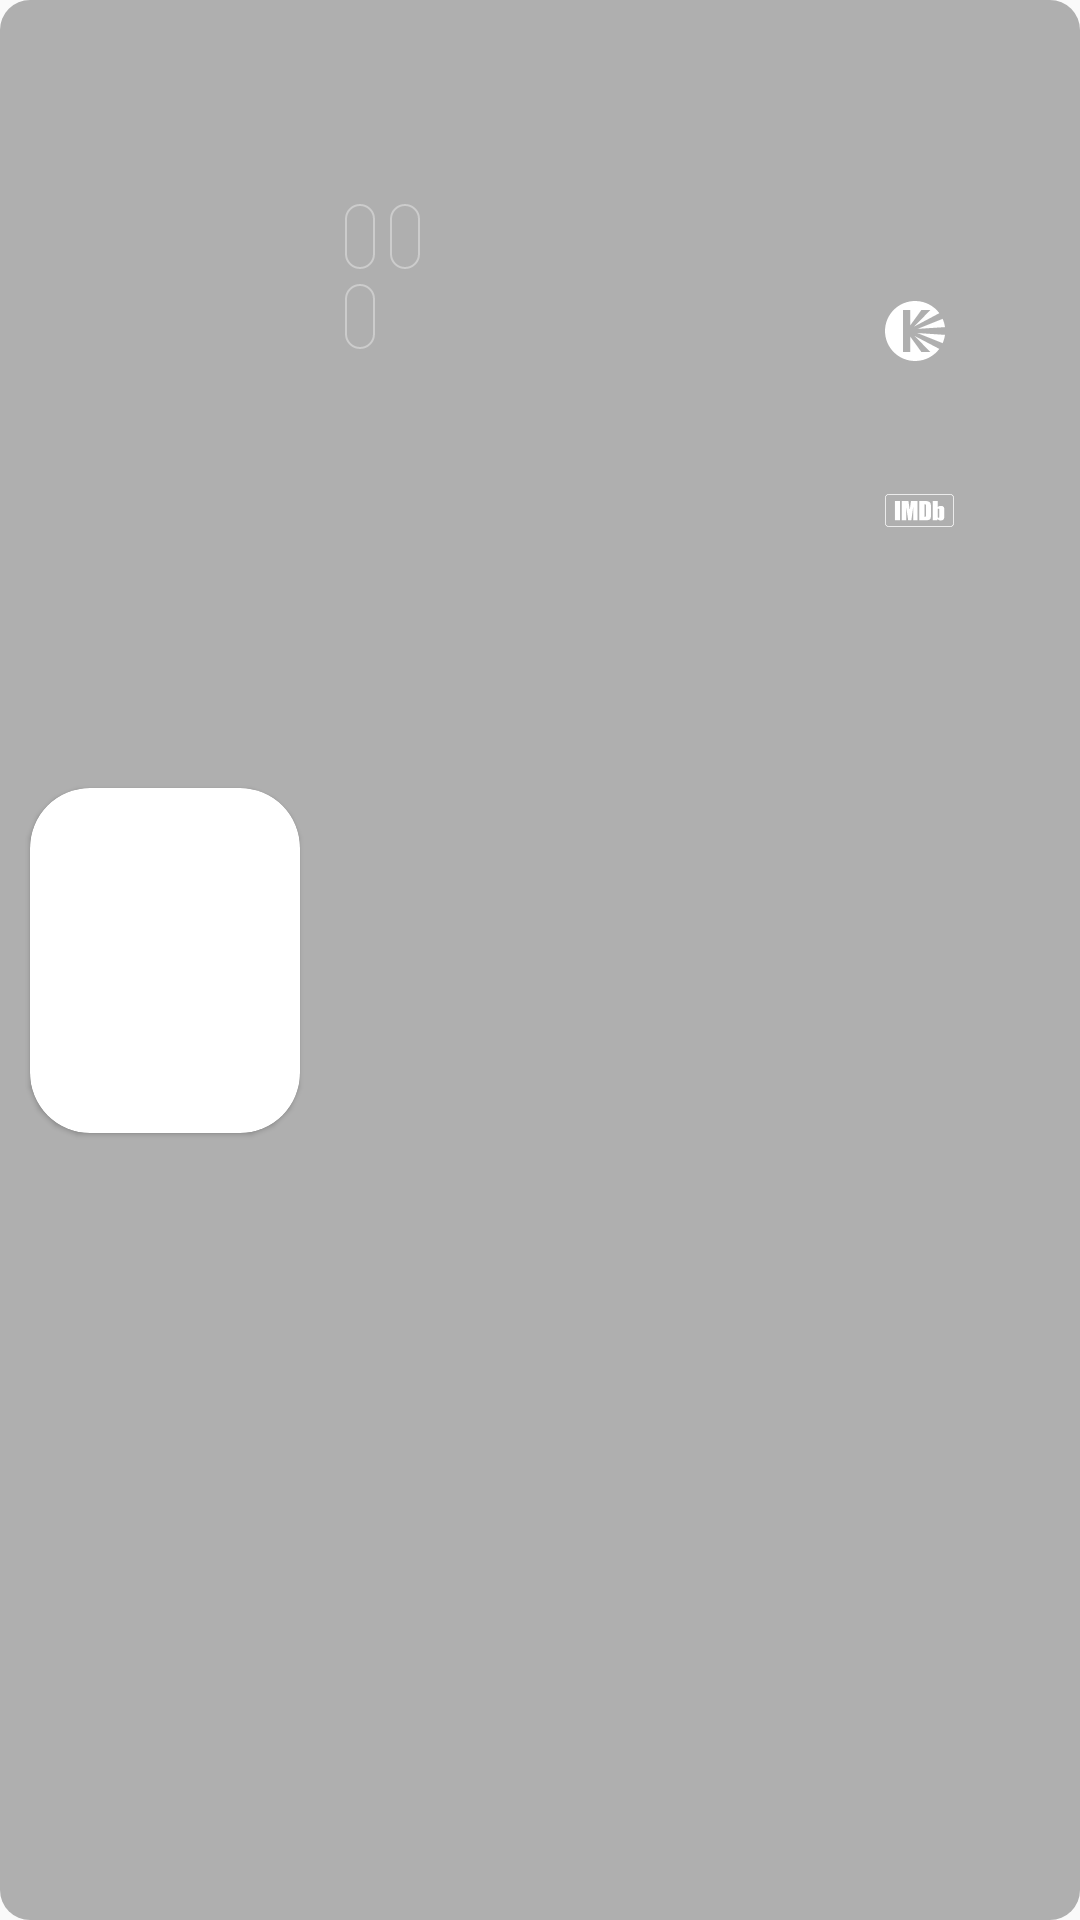

Reconstruct the res/layout file that produces this screen, plus the resources it refers to.
<!-- AndroidManifest.xml: application theme Theme.Kinopedia -->
<!-- res/layout/favourite_films_item.xml -->
<?xml version="1.0" encoding="utf-8"?>
<layout xmlns:android="http://schemas.android.com/apk/res/android"
    xmlns:app="http://schemas.android.com/apk/res-auto"
    xmlns:tools="http://schemas.android.com/tools">

    <androidx.constraintlayout.widget.ConstraintLayout
        android:id="@+id/constraint_layout"
        android:layout_width="match_parent"
        android:layout_height="wrap_content"
        android:background="@drawable/item_background">

        <androidx.constraintlayout.widget.Guideline
            android:id="@+id/content_start"
            android:layout_width="0dp"
            android:layout_height="0dp"
            android:orientation="vertical"
            app:layout_constraintGuide_end="65dp" />

        <com.google.android.material.card.MaterialCardView
            android:id="@id/cardView"
            android:layout_width="wrap_content"
            android:layout_height="wrap_content"
            android:layout_marginStart="10dp"
            android:layout_marginTop="10dp"
            android:layout_marginBottom="10dp"
            app:cardCornerRadius="20dp"
            app:layout_constraintBottom_toBottomOf="parent"
            app:layout_constraintStart_toStartOf="parent"
            app:layout_constraintTop_toTopOf="parent">

            <ImageView
                android:id="@+id/poster"
                android:layout_width="90dp"
                android:layout_height="115dp"
                android:scaleType="centerCrop"
                app:layout_constraintBottom_toBottomOf="parent"
                app:layout_constraintStart_toStartOf="parent"
                app:layout_constraintTop_toTopOf="parent"
                tools:src="@drawable/test_poster" />
        </com.google.android.material.card.MaterialCardView>

        <TextView
            android:id="@+id/name_movie"
            android:textAppearance="@style/name_movie_actor_page"
            android:layout_width="wrap_content"
            android:layout_height="wrap_content"
            android:layout_marginStart="15dp"
            android:layout_marginTop="15dp"
            android:layout_marginEnd="15dp"
            app:layout_constrainedWidth="true"
            app:layout_constraintEnd_toStartOf="@+id/content_start"
            app:layout_constraintHorizontal_bias="0"
            app:layout_constraintStart_toEndOf="@id/cardView"
            app:layout_constraintTop_toTopOf="parent"
            tools:text="Аватар" />

        <TextView
            android:id="@+id/name_movie_original"
            android:textAppearance="@style/name_original_movie_actor_page"
            android:layout_width="wrap_content"
            android:layout_height="wrap_content"
            android:layout_marginStart="15dp"
            android:layout_marginTop="5dp"
            android:layout_marginEnd="15dp"
            app:layout_constrainedWidth="true"
            app:layout_constraintEnd_toStartOf="@+id/content_start"
            app:layout_constraintHorizontal_bias="0"
            app:layout_constraintStart_toEndOf="@id/cardView"
            app:layout_constraintTop_toBottomOf="@+id/name_movie"
            tools:text="Avatar" />

        <androidx.constraintlayout.widget.Barrier
            android:id="@+id/barrier"
            android:layout_width="0dp"
            android:layout_height="0dp"
            app:barrierDirection="bottom"
            app:constraint_referenced_ids="description_year, description_genre"/>

        <TextView
            android:id="@+id/description_year"
            android:textAppearance="@style/description_movie_favourite_page"
            android:background="@drawable/corner_view_page"
            android:layout_width="wrap_content"
            android:layout_height="wrap_content"
            android:layout_marginStart="15dp"
            android:layout_marginTop="10dp"
            android:layout_marginEnd="15dp"
            app:layout_constraintVertical_bias="0"
            app:layout_constrainedWidth="true"
            app:layout_constraintBottom_toBottomOf="@id/barrier"
            app:layout_constraintHorizontal_bias="0"
            app:layout_constraintStart_toEndOf="@id/cardView"
            app:layout_constraintTop_toBottomOf="@+id/name_movie_original"
            tools:text="2022" />


        <TextView
            android:id="@+id/description_genre"
            android:layout_width="wrap_content"
            android:layout_height="wrap_content"
            android:layout_marginStart="5dp"
            android:layout_marginTop="10dp"
            android:background="@drawable/corner_view_page"
            android:textAppearance="@style/description_movie_favourite_page"
            app:layout_constrainedWidth="true"
            app:layout_constraintBottom_toBottomOf="@id/barrier"
            app:layout_constraintEnd_toStartOf="@+id/content_start"
            app:layout_constraintHorizontal_bias="0"
            app:layout_constraintStart_toEndOf="@id/description_year"
            app:layout_constraintTop_toBottomOf="@+id/name_movie_original"
            app:layout_constraintVertical_bias="0"
            tools:text="фантастикa" />

        <TextView
            android:id="@+id/description_country"
            android:textAppearance="@style/description_movie_favourite_page"
            android:background="@drawable/corner_view_page"
            android:layout_width="wrap_content"
            android:layout_height="wrap_content"
            android:layout_marginTop="5dp"
            android:layout_marginEnd="15dp"
            android:layout_marginBottom="16dp"
            app:layout_constraintVertical_bias="0"
            app:layout_constrainedWidth="true"
            app:layout_constraintBottom_toBottomOf="parent"
            app:layout_constraintEnd_toEndOf="@+id/content_start"
            app:layout_constraintHorizontal_bias="0"
            app:layout_constraintStart_toStartOf="@id/description_year"
            app:layout_constraintTop_toBottomOf="@+id/barrier"
            tools:text="США" />

        <androidx.constraintlayout.widget.Barrier
            android:id="@+id/barrier_rating_kinopoisk"
            android:layout_width="0dp"
            android:layout_height="0dp"
            app:barrierDirection="bottom"
            app:constraint_referenced_ids="kinopoisk_logo"/>
        <androidx.constraintlayout.widget.Barrier

            android:id="@+id/barrier_rating_imdb"
            android:layout_width="0dp"
            android:layout_height="0dp"
            app:barrierDirection="bottom"
            app:constraint_referenced_ids="imdb_logo"/>

        <TextView
            android:id="@+id/rating_kinopoisk"
            android:textAppearance="@style/description_movie_favourite_page"
            android:layout_width="wrap_content"
            android:layout_height="wrap_content"
            android:layout_marginEnd="3dp"
            android:layout_marginStart="1dp"
            app:layout_constraintVertical_bias="0.85"
            app:layout_constrainedWidth="true"
            app:layout_constraintBottom_toBottomOf="@id/barrier_rating_kinopoisk"
            app:layout_constraintEnd_toEndOf="parent"
            app:layout_constraintHorizontal_bias="0.307"
            app:layout_constraintStart_toEndOf="@id/kinopoisk_logo"
            app:layout_constraintTop_toTopOf="parent"
            tools:text="5.4" />

        <TextView
            android:id="@+id/rating_imdb"
            android:textAppearance="@style/description_movie_favourite_page"
            android:layout_width="wrap_content"
            android:layout_height="wrap_content"
            android:layout_marginEnd="3dp"
            android:layout_marginStart="1dp"
            app:layout_constraintVertical_bias="0.66"
            app:layout_constrainedWidth="true"
            app:layout_constraintEnd_toEndOf="parent"
            app:layout_constraintBottom_toBottomOf="@id/barrier_rating_imdb"
            app:layout_constraintHorizontal_bias="0.25"
            app:layout_constraintStart_toEndOf="@id/imdb_logo"
            app:layout_constraintTop_toBottomOf="@id/barrier_rating_kinopoisk"
            tools:text="2.6" />

        <ImageView
            android:id="@+id/imdb_logo"
            android:layout_width="23dp"
            android:layout_height="23dp"
            android:layout_marginEnd="25dp"
            android:src="@drawable/ic_imdb_mono"
            app:layout_constraintHorizontal_bias="0"
            app:layout_constraintBottom_toBottomOf="parent"
            app:layout_constraintEnd_toEndOf="parent"
            app:layout_constraintStart_toStartOf="@+id/content_start"
            app:layout_constraintTop_toBottomOf="@id/kinopoisk_logo"
            app:layout_constraintVertical_bias="0.077" />

        <ImageView
            android:id="@+id/kinopoisk_logo"
            android:layout_width="20dp"
            android:layout_height="20dp"
            android:layout_marginEnd="25dp"
            android:scaleType="fitXY"
            android:src="@drawable/ic_kinopoisk_mono"
            app:layout_constraintBottom_toBottomOf="parent"
            app:layout_constraintEnd_toEndOf="parent"
            app:layout_constraintHorizontal_bias="0"
            app:layout_constraintStart_toStartOf="@+id/content_start"
            app:layout_constraintTop_toTopOf="parent"
            app:layout_constraintVertical_bias="0.162" />

    </androidx.constraintlayout.widget.ConstraintLayout>
</layout>
<!-- resources referenced by this layout -->
<resources>
  <!-- drawable corner_view_page (drawable) -->
  <?xml version="1.0" encoding="utf-8"?>
  <shape xmlns:android="http://schemas.android.com/apk/res/android">
      <corners android:radius="5dp" />
      <stroke android:color="#CCCCCC"
          android:width="0.8dp" />
      <padding android:left="5dp"
       android:right="5dp"
       android:top="2dp"
       android:bottom="3.5dp"/>
  </shape>
  <!-- drawable ic_imdb_mono: vector/xml drawable (drawable, 2657 chars, omitted) -->
  <!-- drawable ic_kinopoisk_mono (drawable) -->
  <vector xmlns:android="http://schemas.android.com/apk/res/android"
      android:width="300dp"
      android:height="300dp"
      android:viewportWidth="300"
      android:viewportHeight="300">
    <path
        android:pathData="M300,169.42L161.45,160.15L288.34,210.84C294.12,197.9 298.11,183.98 300,169.42Z"
        android:fillColor="#ffffff"/>
    <path
        android:pathData="M271.55,239.45C244.09,276.2 200.15,300 150.63,300C67.44,300 0,232.84 0,150C0,67.16 67.44,0 150.63,0C200.24,0 244.26,23.89 271.7,60.75L145.87,127.83L226.84,45H181.96L126.83,121.2V45H90.38V255H126.83V178.92L181.96,255H226.84L147.97,174.78L271.55,239.45Z"
        android:fillColor="#ffffff"/>
    <path
        android:pathData="M288.34,89.16L162.33,139.49L300,130.58C298.11,116.01 294.12,102.1 288.34,89.16Z"
        android:fillColor="#ffffff"/>
  </vector>
  <!-- drawable item_background (drawable) -->
  <?xml version="1.0" encoding="utf-8"?>
  <shape xmlns:android="http://schemas.android.com/apk/res/android">
  <corners android:radius="10dp"/>
      <solid android:color="#4D000000"/>
  </shape>
  <style name="description_movie_favourite_page">
          <item name="android:textSize">12sp</item>
          <item name="android:letterSpacing">-0.03</item>
          <item name="android:textColor">@color/grey</item>
      </style>
  <style name="name_movie_actor_page">
          <item name="android:textSize">15sp</item>
          <item name="android:letterSpacing">-0.03</item>
          <item name="android:textColor">@color/white</item>
      </style>
  <style name="name_original_movie_actor_page">
          <item name="android:textSize">13sp</item>
          <item name="android:letterSpacing">-0.03</item>
          <item name="android:textColor">@color/grey</item>
      </style>
  <style name="Theme.Kinopedia" parent="Theme.MaterialComponents.Light.NoActionBar.Bridge">
          
          <item name="colorPrimary">@color/prussian_blue</item>
          <item name="colorPrimaryVariant">@color/prussian_blue</item>
          <item name="colorOnPrimary">@color/white</item>
          
          <item name="colorSecondary">@color/white</item>
          <item name="colorSecondaryVariant">@color/white</item>
          <item name="colorOnSecondary">@color/black</item>
          
          <item name="android:statusBarColor">?attr/colorPrimaryVariant</item>
          
          <item name="android:actionMenuTextAppearance">@style/toolbar_reset</item>
          <item name="android:actionMenuTextColor">@color/deep_grey</item>
      </style>
  <color name="grey">#80D3D3DD</color>
  <color name="white">#FFFFFFFF</color>
  <color name="prussian_blue">#01325A</color>
  <color name="black">#FF000000</color>
  <style name="toolbar_reset">
          <item name="android:textSize">14sp</item>
          <item name="android:textColor">@color/deep_grey</item>
      </style>
  <color name="deep_grey">#707070</color>
</resources>
